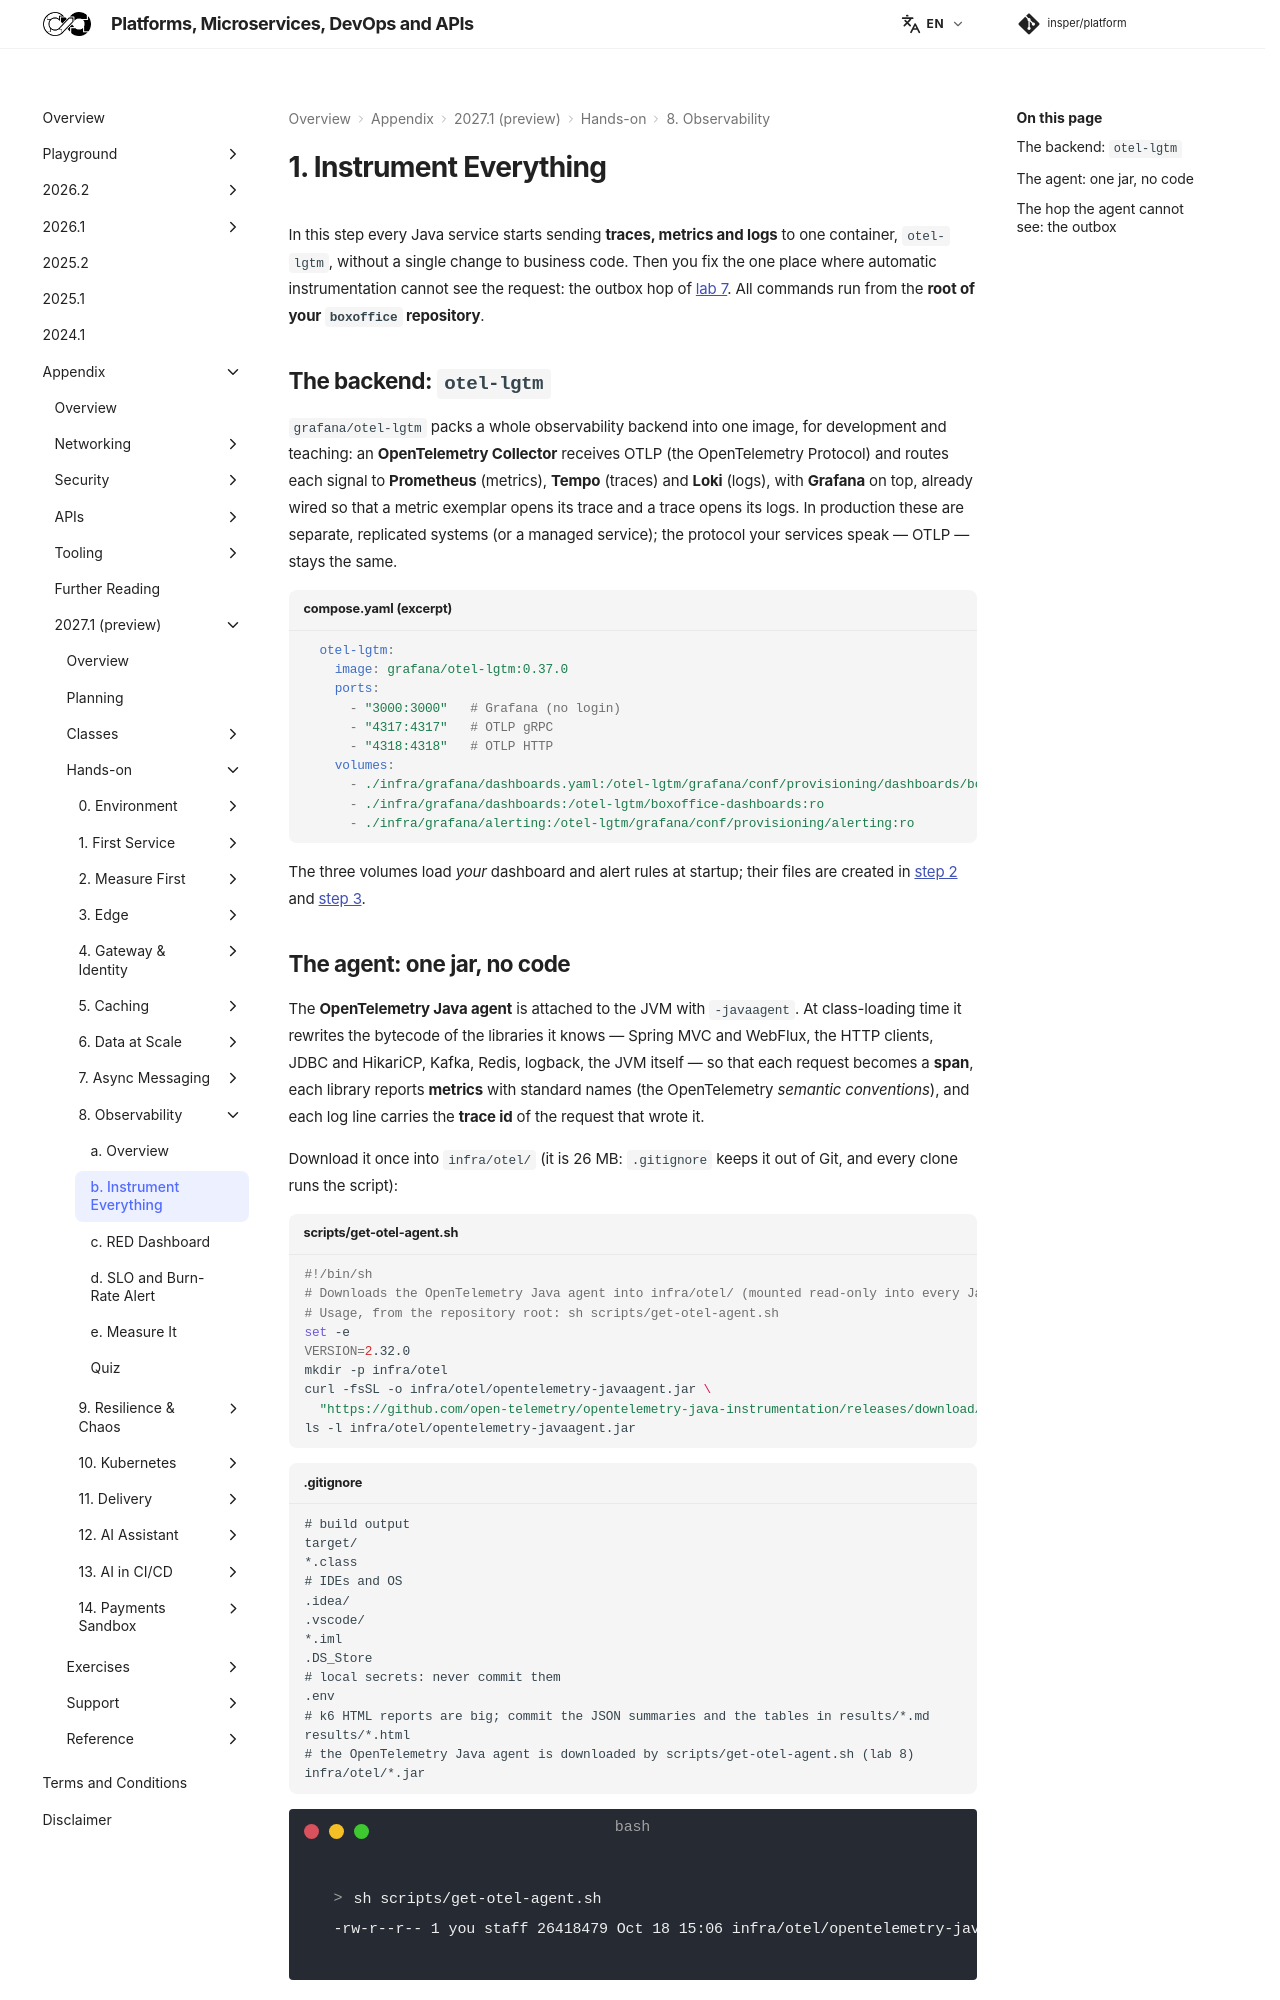

repository: Insper/platform · page: 2027.1/hands-on/8/instrument/index.html · generator: mkdocs

# 1. Instrument Everything

In this step every Java service starts sending **traces, metrics and logs** to one container,
`otel-lgtm`, without a single change to business code. Then you fix the one place where automatic
instrumentation cannot see the request: the outbox hop of [lab 7](../../7/index.md). All commands
run from the **root of your `boxoffice` repository**.

## The backend: `otel-lgtm`

`grafana/otel-lgtm` packs a whole observability backend into one image, for development and
teaching: an **OpenTelemetry Collector** receives OTLP (the OpenTelemetry Protocol) and routes each
signal to **Prometheus** (metrics), **Tempo** (traces) and **Loki** (logs), with **Grafana** on top,
already wired so that a metric exemplar opens its trace and a trace opens its logs. In production
these are separate, replicated systems (or a managed service); the protocol your services speak —
OTLP — stays the same.

``` yaml title="compose.yaml (excerpt)"
  otel-lgtm:
    image: grafana/otel-lgtm:0.37.0
    ports:
      - "3000:3000"   # Grafana (no login)
      - "4317:4317"   # OTLP gRPC
      - "4318:4318"   # OTLP HTTP
    volumes:
      - ./infra/grafana/dashboards.yaml:/otel-lgtm/grafana/conf/provisioning/dashboards/boxoffice.yaml:ro
      - ./infra/grafana/dashboards:/otel-lgtm/boxoffice-dashboards:ro
      - ./infra/grafana/alerting:/otel-lgtm/grafana/conf/provisioning/alerting:ro
```

The three volumes load *your* dashboard and alert rules at startup; their files are created in
[step 2](../dashboard/index.md) and [step 3](../slo/index.md).
